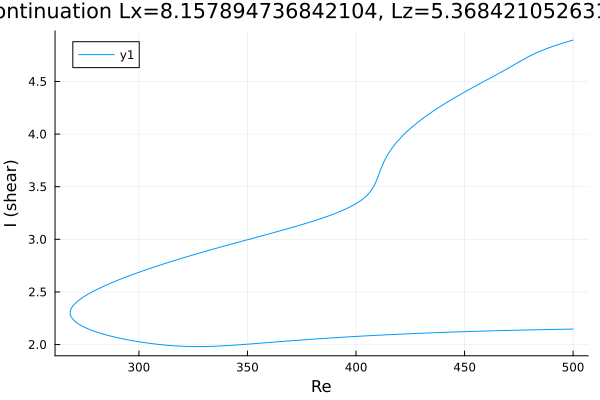

Data behind this chart, as committed beside it:
Re, shear
500.0, 4.894
499.9, 4.893
498.5, 4.884
497.1, 4.876
495.7, 4.867
494.2, 4.858
492.8, 4.848
491.4, 4.839
490, 4.829
488.6, 4.818
487.2, 4.807
485.8, 4.796
484.3, 4.783
482.9, 4.771
481.5, 4.757
480.1, 4.742
478.7, 4.727
477.3, 4.711
475.9, 4.695
475, 4.685
473.6, 4.668
472.2, 4.651
470.8, 4.635
469.4, 4.618
468, 4.602
466.6, 4.586
465.1, 4.57
463.7, 4.554
462.3, 4.538
460.9, 4.522
459.7, 4.509
458.3, 4.493
456.9, 4.478
455.5, 4.462
454.1, 4.446
452.7, 4.43
451.3, 4.414
449.8, 4.397
448.4, 4.381
447, 4.364
445.6, 4.347
444.2, 4.33
442.8, 4.313
441.4, 4.295
439.9, 4.277
438.5, 4.258
437.1, 4.239
435.7, 4.22
434.3, 4.2
432.9, 4.18
431.5, 4.159
430, 4.137
428.6, 4.115
427.2, 4.091
425.8, 4.067
424.4, 4.041
423, 4.015
421.6, 3.986
420.1, 3.956
418.7, 3.923
... 337 more rows
